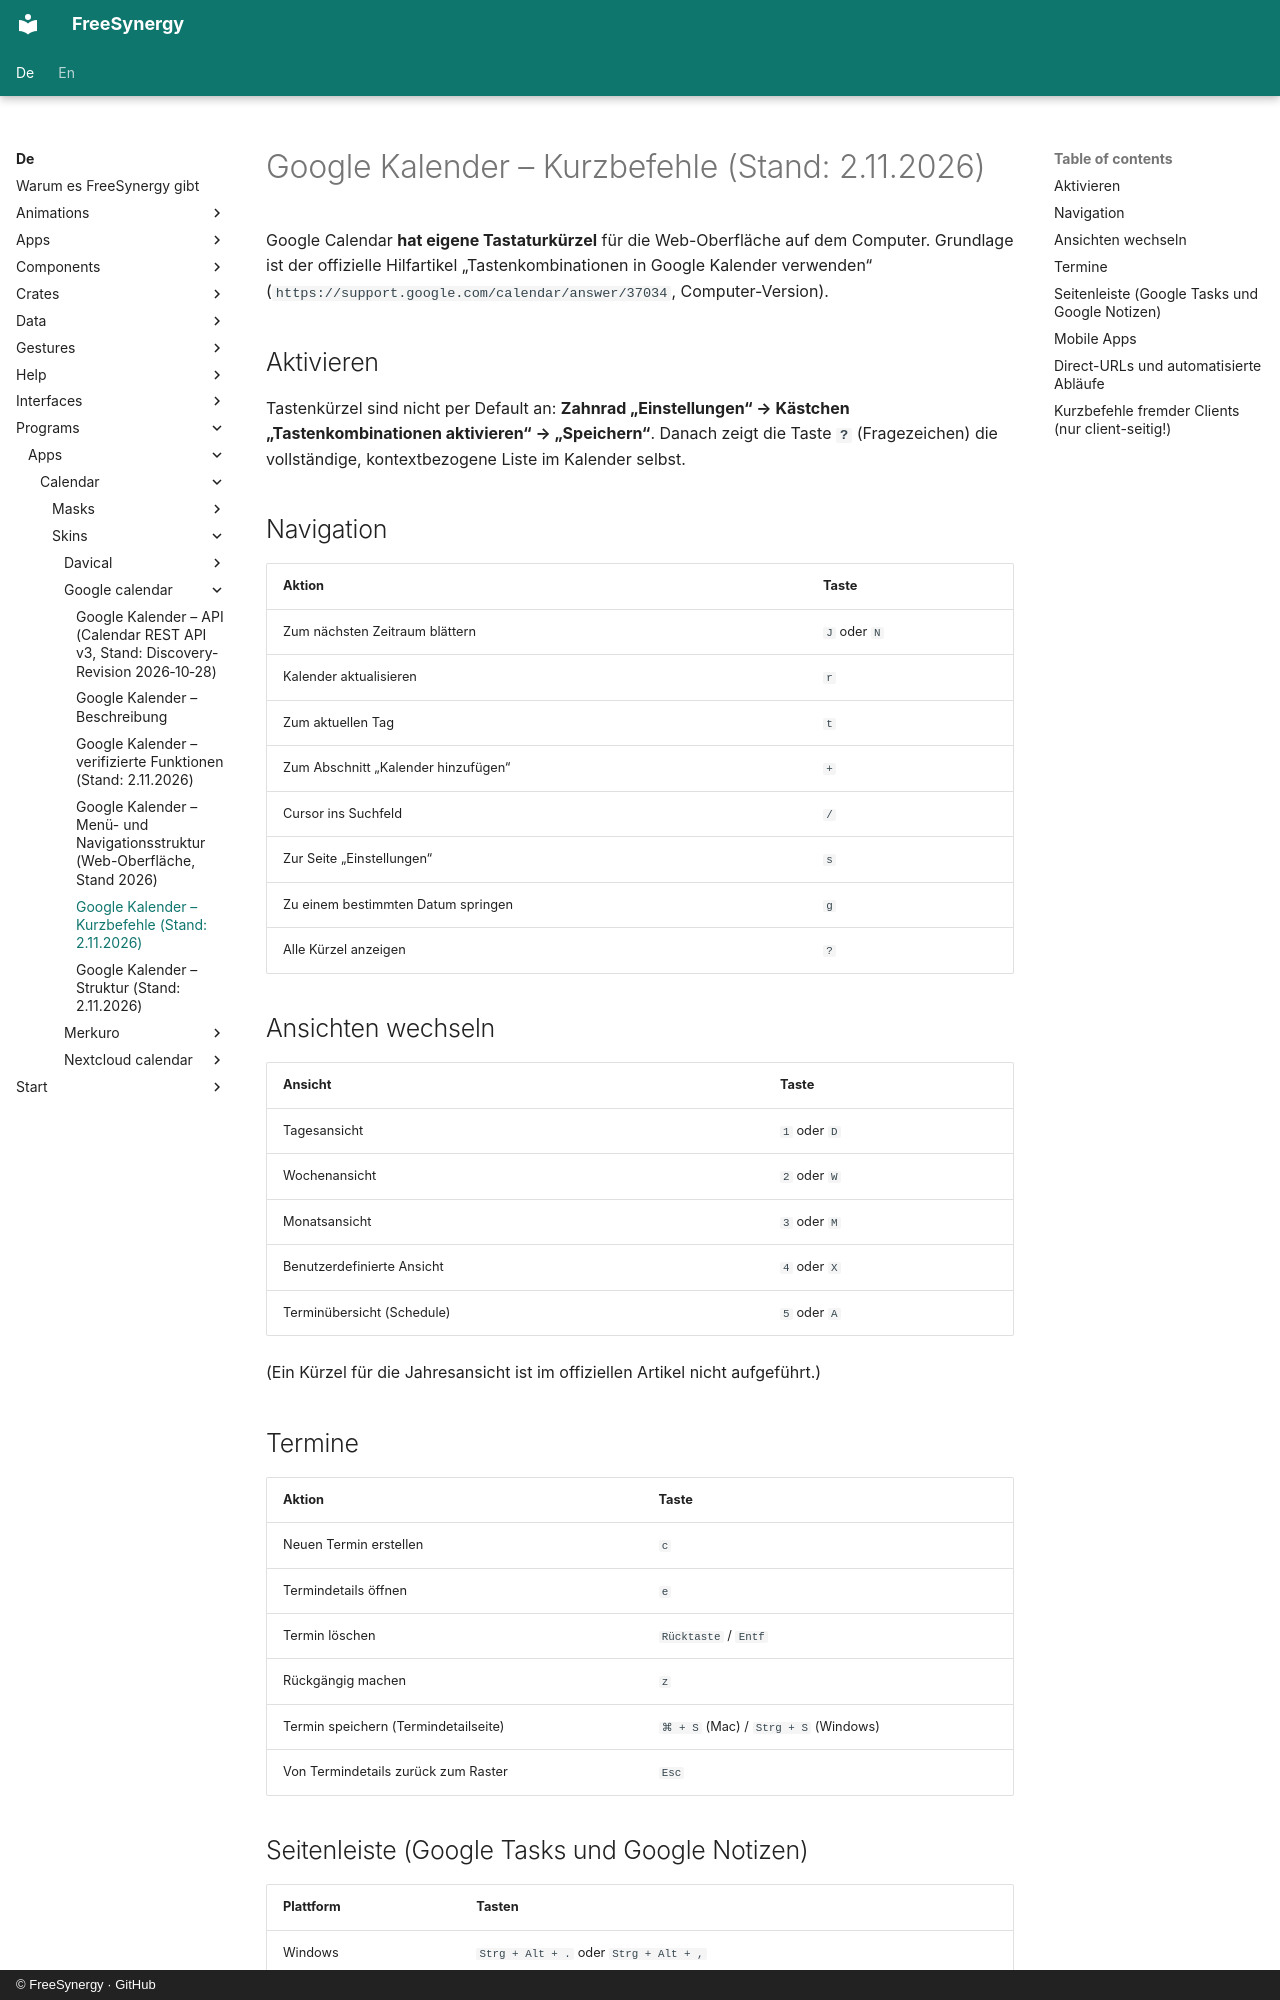

repository: FreeSynergy/fs-documentation · page: de/programs/apps/calendar/skins/google-calendar/shortcuts/index.html · generator: mkdocs · copyright: © FreeSynergy · GitHub

# Google Kalender – Kurzbefehle (Stand: 2.11.2026)

Google Calendar **hat eigene Tastaturkürzel** für die Web-Oberfläche auf dem Computer. Grundlage ist der offizielle Hilfartikel „Tastenkombinationen in Google Kalender verwenden“ (`https://support.google.com/calendar/answer/37034`, Computer-Version).

## Aktivieren

Tastenkürzel sind nicht per Default an: **Zahnrad „Einstellungen“ → Kästchen „Tastenkombinationen aktivieren“ → „Speichern“**. Danach zeigt die Taste **`?`** (Fragezeichen) die vollständige, kontextbezogene Liste im Kalender selbst.

## Navigation

| Aktion | Taste |
|--------|-------|
| Zum nächsten Zeitraum blättern | `J` oder `N` |
| Kalender aktualisieren | `r` |
| Zum aktuellen Tag | `t` |
| Zum Abschnitt „Kalender hinzufügen“ | `+` |
| Cursor ins Suchfeld | `/` |
| Zur Seite „Einstellungen“ | `s` |
| Zu einem bestimmten Datum springen | `g` |
| Alle Kürzel anzeigen | `?` |

## Ansichten wechseln

| Ansicht | Taste |
|---------|-------|
| Tagesansicht | `1` oder `D` |
| Wochenansicht | `2` oder `W` |
| Monatsansicht | `3` oder `M` |
| Benutzerdefinierte Ansicht | `4` oder `X` |
| Terminübersicht (Schedule) | `5` oder `A` |

(Ein Kürzel für die Jahresansicht ist im offiziellen Artikel nicht aufgeführt.)

## Termine

| Aktion | Taste |
|--------|-------|
| Neuen Termin erstellen | `c` |
| Termindetails öffnen | `e` |
| Termin löschen | `Rücktaste` / `Entf` |
| Rückgängig machen | `z` |
| Termin speichern (Termindetailseite) | `⌘ + S` (Mac) / `Strg + S` (Windows) |
| Von Termindetails zurück zum Raster | `Esc` |

## Seitenleiste (Google Tasks und Google Notizen)

| Plattform | Tasten |
|-----------|--------|
| Windows | `Strg + Alt + .` oder `Strg + Alt + ,` |
| Chromebook | `Alt + Umschalt + .` oder `Alt + Umschalt + ,` |
| Mac | `⌘ + Wahltaste + .` oder `⌘ + Wahltaste + ,` |

## Mobile Apps

Für Android/iOS listet die Hilfe **keine eigenen Kurzbefehle** – dort gibt es nur die Touch-Bedienung.
